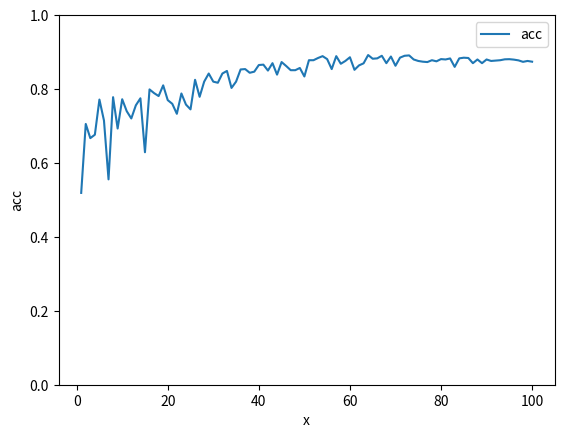

Python code for this plot:
import matplotlib.pyplot as plt


data = [[1,0.899688,0.519],[2,0.570696,0.7056],[3,0.615882,0.6672],[4,0.594548,0.6764],[5,0.496267,0.7716],[6,0.542964,0.7148],[7,0.766401,0.5556],[8,0.50289,0.778],[9,0.551683,0.6932],[10,0.511662,0.7724],[11,0.506367,0.74],[12,0.522033,0.7204],[13,0.510764,0.756],[14,0.481535,0.775],[15,0.627382,0.629],[16,0.459809,0.799],[17,0.460748,0.789],[18,0.449794,0.781],[19,0.436157,0.810],[20,0.458713,0.77],[21,0.478839,0.760],[22,0.523635,0.733],[23,0.428551,0.788],[24,0.471585,0.758],[25,0.489434,0.745],[26,0.39536,0.825],[27,0.435614,0.779],[28,0.381897,0.820],[29,0.365325,0.842],[30,0.390893,0.820],[31,0.383998,0.817],[32,0.365303,0.842],[33,0.346606,0.849],[34,0.405436,0.803],[35,0.391498,0.82],[36,0.339219,0.853],[37,0.329232,0.854],[38,0.340423,0.844],[39,0.354579,0.847],[40,0.316808,0.865],[41,0.314024,0.866],[42,0.321507,0.85],[43,0.30643,0.87],[44,0.348451,0.839],[45,0.298256,0.873],[46,0.311509,0.8624],[47,0.323697,0.851],[48,0.328065,0.851],[49,0.338434,0.857],[50,0.378535,0.834],[51,0.299751,0.878],[52,0.287402,0.878],[53,0.281972,0.884],[54,0.282312,0.889],[55,0.286596,0.881],[56,0.332674,0.854],[57,0.277186,0.889],[58,0.320592,0.8684],[59,0.300284,0.876],[60,0.2877,0.886],[61,0.368897,0.852],[62,0.367454,0.864],[63,0.340712,0.8696],[64,0.288422,0.892],[65,0.304129,0.882],[66,0.297604,0.883],[67,0.288628,0.89],[68,0.309225,0.87],[69,0.290396,0.888],[70,0.35898,0.863],[71,0.300752,0.885],[72,0.304957,0.89],[73,0.312708,0.891],[74,0.322808,0.88],[75,0.335881,0.876],[76,0.352181,0.874],[77,0.337912,0.873],[78,0.342922,0.878],[79,0.350636,0.875],[80,0.335448,0.881],[81,0.344564,0.88],[82,0.335415,0.8828],[83,0.407672,0.86],[84,0.342844,0.883],[85,0.349862,0.8848],[86,0.362806,0.884],[87,0.408603,0.87],[88,0.385839,0.880],[89,0.391213,0.87],[90,0.388447,0.880],[91,0.408601,0.876],[92,0.404748,0.877],[93,0.41785,0.878],[94,0.412222,0.8804],[95,0.414673,0.8808],[96,0.424668,0.8796],[97,0.448313,0.8776],[98,0.464459,0.8736],[99,0.444595,0.876],[100,0.456017,0.874]]

x = []
y = []
for i in data:
    x.append(i[0])
    y.append(i[2])

plt.plot(x, y, label="acc")
plt.xlabel("x")
plt.ylabel("acc")
plt.ylim(0, 1)
plt.legend()
plt.show()